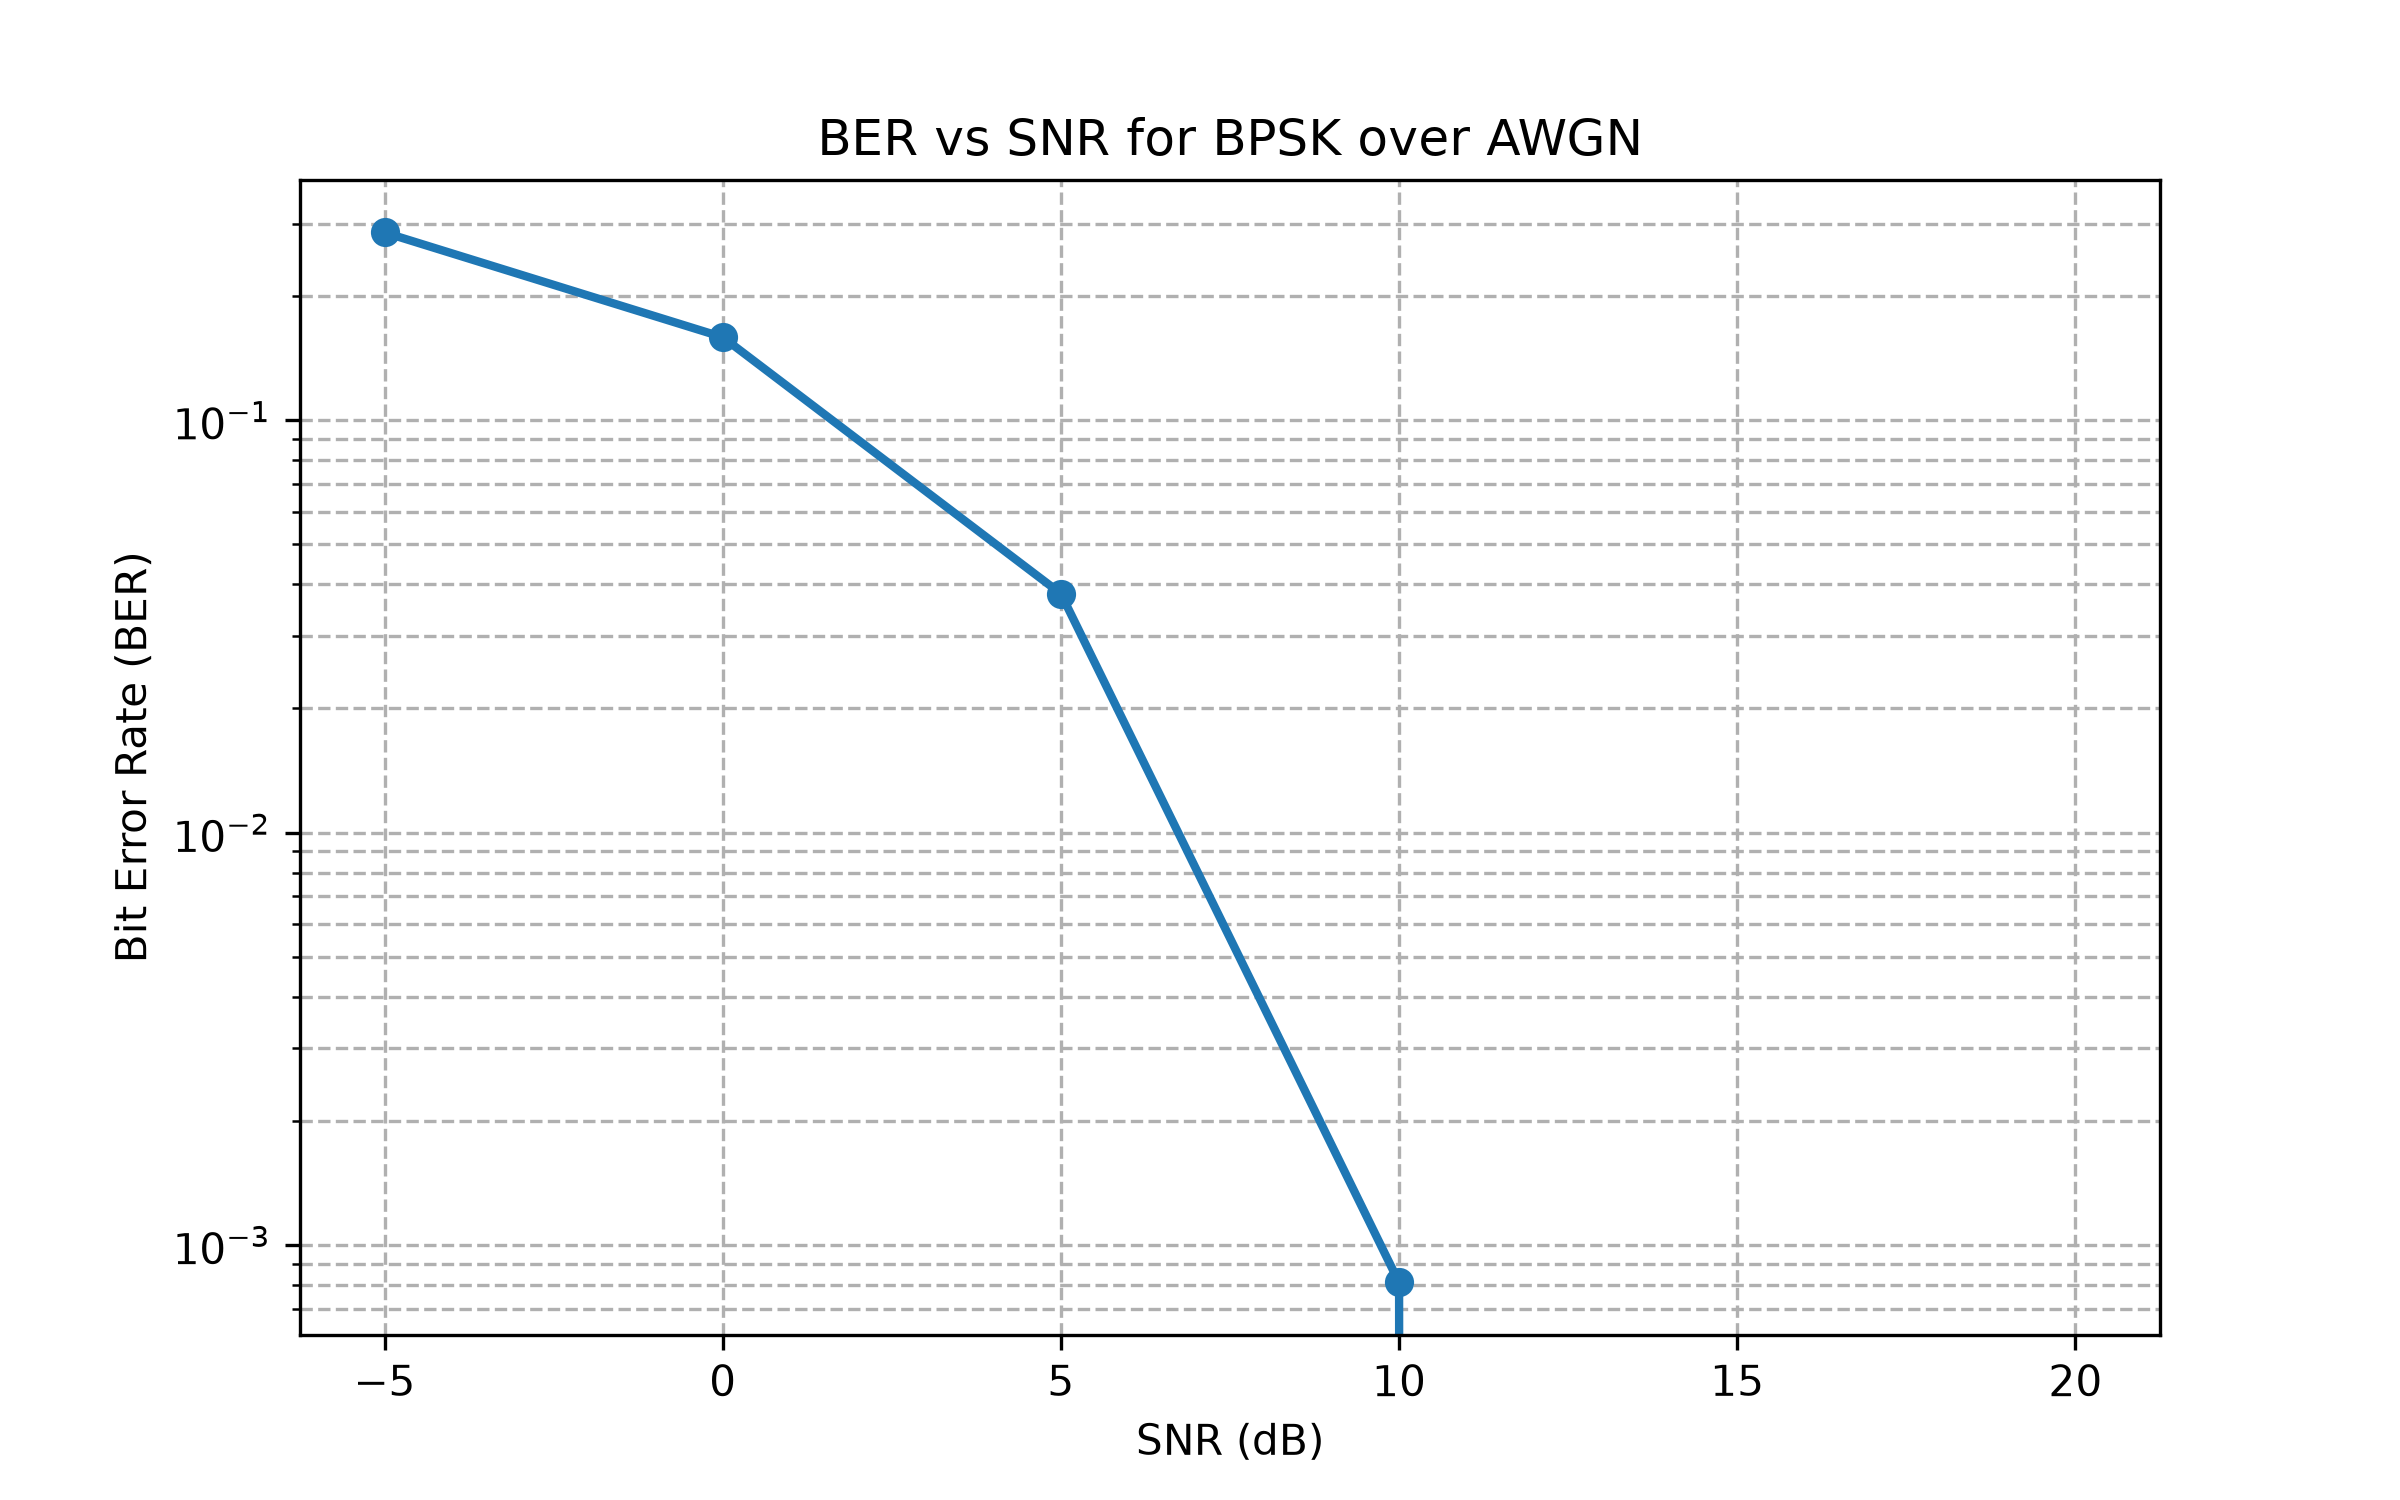

The data file committed next to this chart (first rows):
SNR_dB, BER
-5, 0.2855
0, 0.1591
5, 0.03797
10, 0.00081
15, 0.0
20, 0.0
